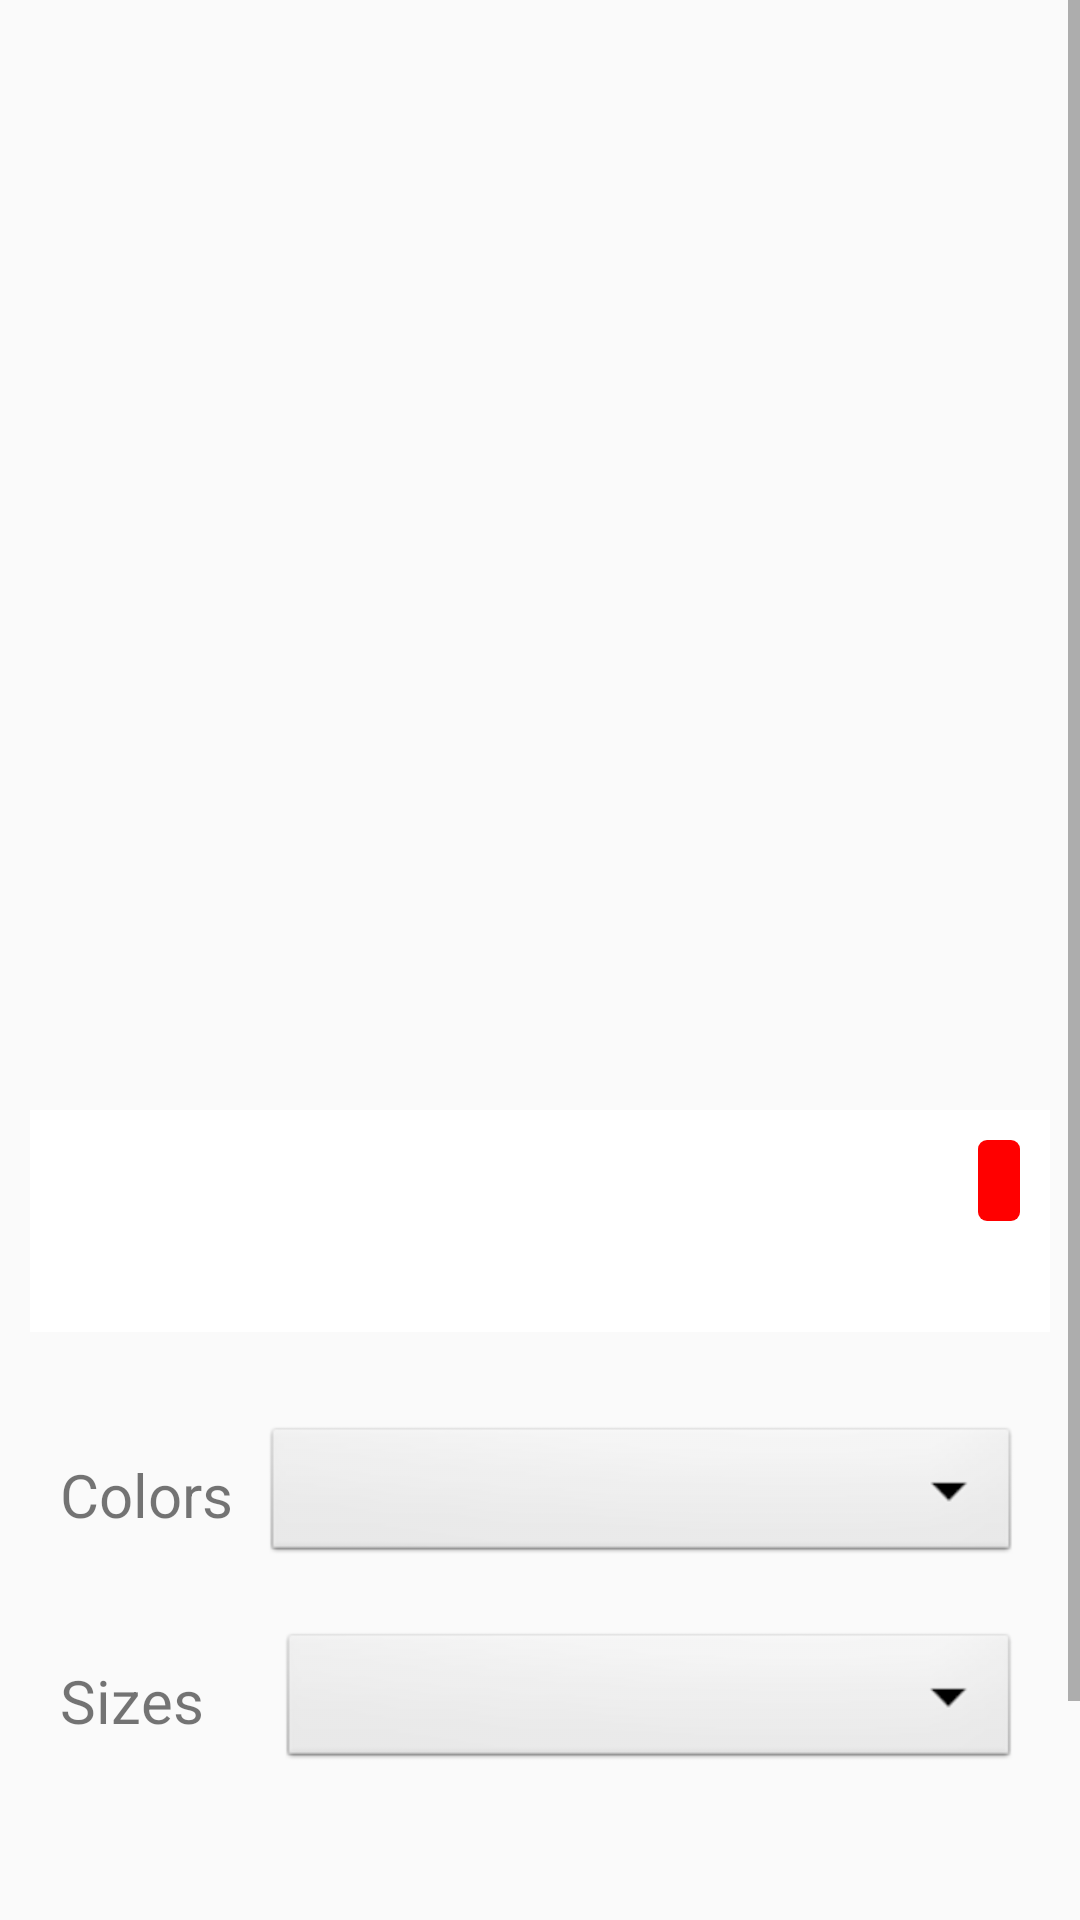

Produce the Android XML layout that renders to this screen, including the resource entries it uses.
<!-- AndroidManifest.xml: application theme MyMaterialTheme -->
<!-- res/layout/fragment_product_detail.xml -->
<?xml version="1.0" encoding="utf-8"?>
<ScrollView xmlns:android="http://schemas.android.com/apk/res/android"
    android:layout_width="fill_parent"
    android:layout_height="wrap_content">
    <LinearLayout
        android:orientation="vertical"
        android:layout_width="match_parent"
        android:layout_height="match_parent"
        android:padding="10dp">

        <LinearLayout
            android:layout_width="match_parent"
            android:layout_height="wrap_content"
            android:orientation="vertical"
            android:layout_marginBottom="10dp"
            android:layout_weight="1"
            android:background="@drawable/item_bg"
            android:paddingBottom="10dp">

            <ImageView
                android:id="@+id/image"
                android:layout_width="match_parent"
                android:layout_height="360dp"
                android:layout_gravity="center_horizontal" />

            <RelativeLayout
                android:layout_width="match_parent"
                android:layout_height="wrap_content"
                android:padding="10dp"
                android:background="#ffffff">

                <TextView
                    android:id="@+id/name"
                    android:layout_width="match_parent"
                    android:layout_height="wrap_content"
                    android:textSize="20sp"
                    android:textStyle="bold"
                    android:layout_alignParentLeft="true"
                    android:layout_alignParentTop="true"
                    android:layout_toLeftOf="@+id/price"/>

                <TextView
                    android:id="@+id/brand"
                    android:layout_width="match_parent"
                    android:layout_height="wrap_content"
                    android:textSize="20sp"
                    android:layout_below="@id/name"
                    android:layout_alignParentBottom="true"/>

                <TextView
                    android:id="@+id/price"
                    android:layout_width="wrap_content"
                    android:layout_height="wrap_content"
                    android:textSize="20sp"
                    android:textStyle="bold"
                    android:background="@drawable/counter_bg"
                    android:textColor="#ffffff"
                    android:layout_alignParentTop="true"
                    android:layout_alignParentRight="true"/>
            </RelativeLayout>
        </LinearLayout>

        <LinearLayout
            android:layout_width="match_parent"
            android:layout_height="wrap_content"
            android:orientation="vertical"
            android:background="@drawable/item_bg"
            android:gravity="center"
            android:layout_weight="1"
            android:layout_marginBottom="10dp">
            <RelativeLayout
                android:layout_width="match_parent"
                android:layout_height="wrap_content"
                android:layout_margin="10dp"
                android:layout_weight="1">

                <TextView
                    android:id="@+id/title_colors"
                    android:text="@string/title_colors"
                    android:layout_width="wrap_content"
                    android:layout_height="wrap_content"
                    android:textSize="20sp"
                    android:paddingRight="10dp"
                    android:layout_centerVertical="true"
                    android:layout_alignParentLeft="true"
                    android:layout_alignParentStart="true" />

                <Spinner
                    android:id="@+id/colors"
                    android:layout_width="fill_parent"
                    android:layout_height="wrap_content"
                    android:background="@android:drawable/btn_dropdown"
                    android:layout_toRightOf="@id/title_colors"
                    android:layout_alignParentRight="true"
                    android:spinnerMode="dropdown"></Spinner>
            </RelativeLayout>

            <RelativeLayout
                android:layout_width="match_parent"
                android:layout_height="wrap_content"
                android:layout_margin="10dp"
                android:layout_weight="1"
                android:layout_gravity="center">

                <TextView
                    android:id="@+id/title_sizes"
                    android:text="@string/title_sizes"
                    android:layout_width="wrap_content"
                    android:layout_height="wrap_content"
                    android:textSize="20sp"
                    android:paddingRight="25dp"
                    android:layout_centerVertical="true"
                    android:layout_alignParentLeft="true"
                    android:layout_alignParentStart="true" />

                <Spinner
                    android:id="@+id/sizes"
                    android:layout_width="fill_parent"
                    android:layout_height="wrap_content"
                    android:background="@android:drawable/btn_dropdown"
                    android:layout_toRightOf="@id/title_sizes"
                    android:layout_alignParentRight="true"
                    android:spinnerMode="dropdown"></Spinner>
            </RelativeLayout>

        </LinearLayout>

        <RelativeLayout
            android:layout_width="match_parent"
            android:layout_height="wrap_content"
            android:orientation="horizontal"
            android:background="@drawable/item_bg"
            android:padding="10dp"
            android:layout_weight="1">

            <TextView
                android:id="@+id/age"
                android:layout_width="match_parent"
                android:layout_height="wrap_content"
                android:textSize="20sp"
                android:layout_alignParentTop="true"/>

            <TextView
                android:id="@+id/gender"
                android:layout_width="match_parent"
                android:layout_height="wrap_content"
                android:textSize="20sp"
                android:layout_below="@id/age"/>

            <TextView
                android:id="@+id/material"
                android:layout_width="match_parent"
                android:layout_height="wrap_content"
                android:textSize="20sp"
                android:layout_below="@id/gender"
                android:layout_alignParentBottom="true"/>

        </RelativeLayout>

    </LinearLayout>
</ScrollView>
<!-- resources referenced by this layout -->
<resources>
  <!-- drawable counter_bg (drawable) -->
  <?xml version="1.0" encoding="utf-8"?>
  <shape xmlns:android="http://schemas.android.com/apk/res/android"
      android:shape="rectangle" >
  
      
      <solid android:color="@color/counter_text_bg" >
      </solid>
  
      
      <padding
          android:right="7dp"
          android:left="7dp" >
      </padding>
  
      
      <corners android:radius="3dp" >
      </corners>
  
  </shape>
  <string name="title_colors">Colors</string>
  <string name="title_sizes">Sizes</string>
  <style name="MyMaterialTheme" parent="MyMaterialTheme.Base">
  
      </style>
  <color name="counter_text_bg">#ff0000</color>
  <style name="MyMaterialTheme.Base" parent="Theme.AppCompat.Light.DarkActionBar">
          <item name="android:windowNoTitle">true</item>
          <item name="windowActionBar">false</item>
          <item name="colorPrimary">@color/colorPrimary</item>
          <item name="colorPrimaryDark">@color/colorPrimaryDark</item>
          <item name="colorAccent">@color/colorAccent</item>
      </style>
  <color name="colorPrimary">#ffb30217</color>
  <color name="colorPrimaryDark">#ff610214</color>
  <color name="colorAccent">#bef50217</color>
</resources>
